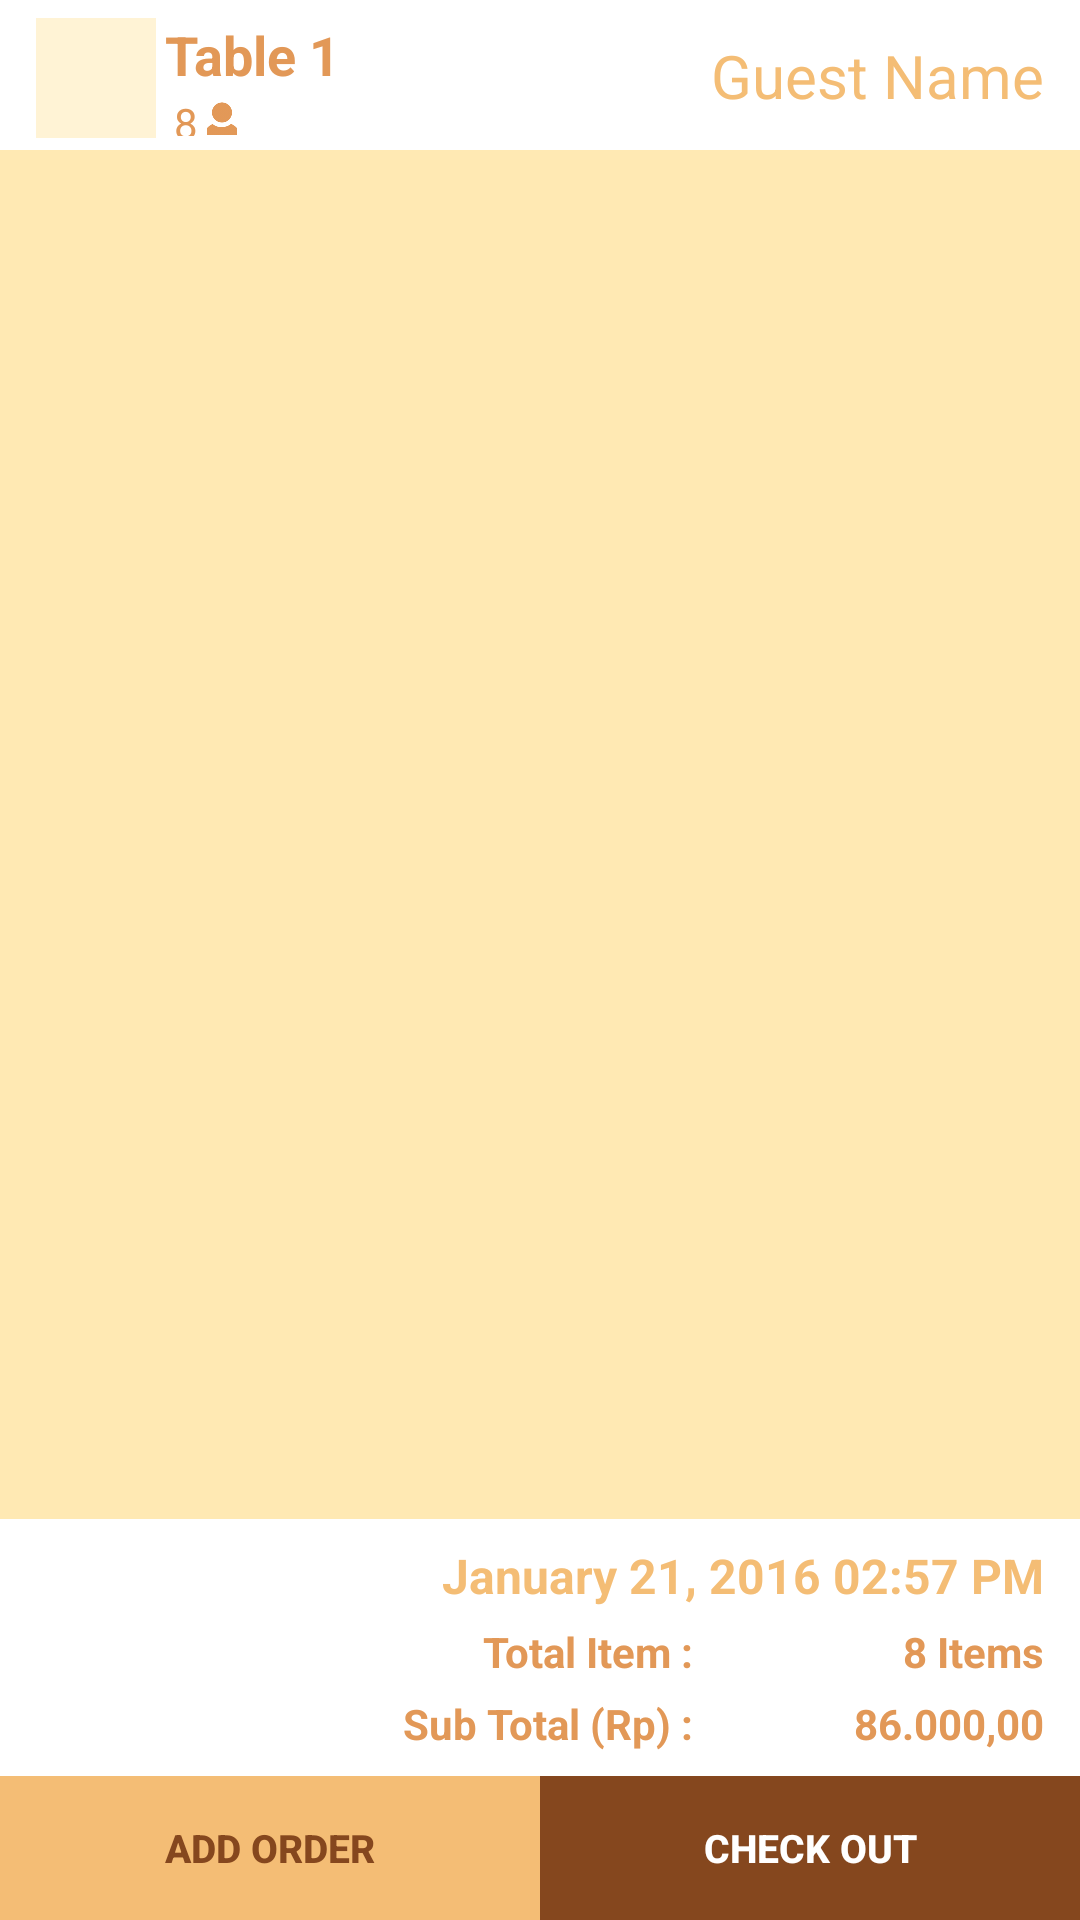

This screen was rendered from an Android layout file. Write that file and the resources it references.
<!-- AndroidManifest.xml: application theme AppTheme -->
<!-- res/layout/fragment_order_detail.xml -->
<?xml version="1.0" encoding="utf-8"?>
<android.support.constraint.ConstraintLayout xmlns:android="http://schemas.android.com/apk/res/android"
    xmlns:app="http://schemas.android.com/apk/res-auto"
    xmlns:tools="http://schemas.android.com/tools"
    android:layout_width="match_parent"
    android:layout_height="match_parent"
    android:background="@color/softbrown">

    <android.support.constraint.ConstraintLayout
        android:id="@+id/relativeLayout"
        android:layout_width="0dp"
        android:layout_height="50dp"
        android:background="@color/white"
        android:gravity="center"
        app:layout_constraintLeft_toLeftOf="parent"
        app:layout_constraintRight_toRightOf="parent"
        app:layout_constraintTop_toTopOf="parent"
        tools:layout_constraintLeft_creator="1"
        tools:layout_constraintRight_creator="1">

        <ImageView
            android:id="@+id/imageView15"
            android:layout_width="40dp"
            android:layout_height="40dp"
            android:layout_marginLeft="12dp"
            android:background="@color/softbrownARGB"
            android:padding="3dp"
            android:tint="@color/actionbar_dark_color"
            app:layout_constraintBottom_toBottomOf="parent"
            app:layout_constraintLeft_toLeftOf="parent"
            app:layout_constraintTop_toTopOf="parent"
            app:srcCompat="@drawable/table"
            app:layout_constraintVertical_bias="0.6"
            android:layout_marginStart="12dp" />

        <TextView
            android:id="@+id/order_detail_total_customer"
            android:layout_width="wrap_content"
            android:layout_height="14dp"
            android:layout_marginLeft="3dp"
            android:layout_marginStart="3dp"
            android:layout_marginTop="1dp"
            android:gravity="center"
            android:text="8"
            android:textColor="@color/actionbar_dark_color"
            android:textSize="@dimen/mth_tab_width_padding"
            app:layout_constraintLeft_toLeftOf="@+id/order_detail_table_number"
            app:layout_constraintTop_toBottomOf="@+id/order_detail_table_number" />

        <TextView
            android:id="@+id/order_detail_table_number"
            android:layout_width="wrap_content"
            android:layout_height="wrap_content"
            android:text="Table 1"
            android:textColor="@color/actionbar_dark_color"
            android:textSize="18sp"
            android:textStyle="bold"
            app:layout_constraintVertical_chainStyle="packed"
            app:layout_constraintLeft_toRightOf="@+id/imageView15"
            android:layout_marginLeft="3dp"
            app:layout_constraintTop_toTopOf="@+id/imageView15"
            android:layout_marginStart="3dp" />

        <EditText
            android:id="@+id/order_detail_customer_name"
            android:layout_width="0dp"
            android:layout_height="wrap_content"
            android:layout_marginEnd="12dp"
            android:layout_marginLeft="50dp"
            android:layout_marginRight="12dp"
            android:layout_marginStart="50dp"
            android:background="@android:color/transparent"
            android:focusableInTouchMode="true"
            android:gravity="right"
            android:hint="Guest Name"
            android:textColor="@color/actionbar_dark_color"
            android:textColorHint="@color/actionbar_color"
            android:textSize="20sp"
            app:layout_constraintBottom_toBottomOf="parent"
            app:layout_constraintLeft_toRightOf="@+id/order_detail_table_number"
            app:layout_constraintRight_toRightOf="parent"
            app:layout_constraintTop_toTopOf="parent" />

        <ImageView
            android:id="@+id/imageView14"
            android:layout_width="10dp"
            android:layout_height="12dp"
            android:layout_marginLeft="3dp"
            android:layout_marginStart="3dp"
            android:scaleType="centerCrop"
            android:tint="@color/actionbar_dark_color"
            app:layout_constraintBottom_toBottomOf="@+id/order_detail_total_customer"
            app:layout_constraintLeft_toRightOf="@+id/order_detail_total_customer"
            app:layout_constraintTop_toTopOf="@+id/order_detail_total_customer"
            app:layout_constraintVertical_bias="0.8"
            app:srcCompat="@drawable/no_user" />

    </android.support.constraint.ConstraintLayout>

    <android.support.v7.widget.RecyclerView
        android:id="@+id/order_detail_list"
        android:layout_width="0dp"
        android:layout_height="0dp"
        android:layout_margin="3dp"
        android:clipToPadding="false"
        android:scrollbars="vertical"
        app:layout_constraintBottom_toTopOf="@+id/constraintLayout2"
        app:layout_constraintLeft_toLeftOf="parent"
        app:layout_constraintRight_toRightOf="parent"
        app:layout_constraintTop_toBottomOf="@+id/relativeLayout" />

    <android.support.constraint.ConstraintLayout
        android:id="@+id/constraintLayout2"
        android:layout_width="0dp"
        android:layout_height="wrap_content"
        app:layout_constraintBottom_toBottomOf="parent"
        app:layout_constraintLeft_toLeftOf="parent"
        app:layout_constraintRight_toRightOf="parent">

        <android.support.constraint.ConstraintLayout
            android:id="@+id/order_detail_bottom_info"
            android:layout_width="0dp"
            android:layout_height="wrap_content"
            android:background="@color/white"
            android:paddingBottom="8dp"
            android:paddingLeft="12dp"
            android:paddingRight="12dp"
            android:paddingTop="8dp"
            app:layout_constraintLeft_toLeftOf="parent"
            app:layout_constraintRight_toRightOf="parent"
            app:layout_constraintTop_toTopOf="parent">

            <TextView
                android:id="@+id/order_detail_date"
                android:layout_width="wrap_content"
                android:layout_height="wrap_content"
                android:gravity="right|center_vertical"
                android:text="January 21, 2016 02:57 PM"
                android:textColor="@color/actionbar_color"
                android:textSize="16sp"
                android:textStyle="bold"
                app:layout_constraintRight_toRightOf="parent"
                app:layout_constraintTop_toTopOf="parent" />

            <TextView
                android:id="@+id/textView38"
                android:layout_width="0dp"
                android:layout_height="wrap_content"
                android:gravity="right|center_vertical"
                android:text="Total Item :"
                android:textColor="@color/actionbar_dark_color"
                android:textStyle="bold"
                app:layout_constraintHorizontal_weight="0.75"
                app:layout_constraintLeft_toLeftOf="parent"
                app:layout_constraintRight_toLeftOf="@+id/order_detail_total_item"
                app:layout_constraintTop_toTopOf="@+id/order_detail_total_item" />

            <TextView
                android:id="@+id/order_detail_total_item"
                android:layout_width="0dp"
                android:layout_height="wrap_content"
                android:layout_marginTop="5dp"
                android:gravity="right|center_vertical"
                android:text="8 Items"
                android:textColor="@color/actionbar_dark_color"
                android:textStyle="bold"
                app:layout_constraintHorizontal_weight="0.4"
                app:layout_constraintLeft_toRightOf="@+id/textView38"
                app:layout_constraintRight_toRightOf="parent"
                app:layout_constraintTop_toBottomOf="@+id/order_detail_date" />

            <TextView
                android:id="@+id/textView37"
                android:layout_width="0dp"
                android:layout_height="wrap_content"
                android:gravity="right|center_vertical"
                android:text="Sub Total (Rp) :"
                android:textColor="@color/actionbar_dark_color"
                android:textStyle="bold"
                app:layout_constraintHorizontal_weight="0.75"
                app:layout_constraintLeft_toLeftOf="parent"
                app:layout_constraintRight_toLeftOf="@+id/order_detail_sub_total"
                app:layout_constraintTop_toTopOf="@+id/order_detail_sub_total" />

            <TextView
                android:id="@+id/order_detail_sub_total"
                android:layout_width="0dp"
                android:layout_height="wrap_content"
                android:layout_marginTop="5dp"
                android:gravity="right|center_vertical"
                android:text="86.000,00"
                android:textColor="@color/actionbar_dark_color"
                android:textStyle="bold"
                app:layout_constraintHorizontal_weight="0.4"
                app:layout_constraintLeft_toRightOf="@+id/textView37"
                app:layout_constraintRight_toRightOf="parent"
                app:layout_constraintTop_toBottomOf="@+id/order_detail_total_item" />
        </android.support.constraint.ConstraintLayout>

        <android.support.constraint.ConstraintLayout
            android:layout_width="0dp"
            android:layout_height="wrap_content"
            app:layout_constraintBottom_toBottomOf="parent"
            app:layout_constraintLeft_toLeftOf="parent"
            app:layout_constraintRight_toRightOf="parent"
            app:layout_constraintTop_toBottomOf="@+id/order_detail_bottom_info">

            <Button
                android:id="@+id/order_detail_btn_add"
                android:layout_width="0dp"
                android:layout_height="wrap_content"
                android:background="@drawable/selector_button_white_brown_border"
                android:gravity="center"
                android:text="Add Order"
                android:textColor="@color/brown"
                android:textSize="13sp"
                android:textStyle="bold"
                app:layout_constraintHorizontal_weight="1"
                app:layout_constraintLeft_toLeftOf="parent"
                app:layout_constraintRight_toLeftOf="@+id/order_detail_btn_checkout" />

            <Button
                android:id="@+id/order_detail_btn_checkout"
                android:layout_width="0dp"
                android:layout_height="wrap_content"
                android:background="@drawable/selector_button_brown_white_border"
                android:gravity="center"
                android:padding="0dp"
                android:text="Check Out"
                android:textColor="@color/white"
                android:textSize="13sp"
                android:textStyle="bold"
                android:theme="@style/MaterialBtnBrown"
                app:layout_constraintHorizontal_weight="1"
                app:layout_constraintLeft_toRightOf="@+id/order_detail_btn_add"
                app:layout_constraintRight_toRightOf="parent"
                app:layout_constraintTop_toTopOf="@+id/order_detail_btn_add"
                android:layout_marginTop="0dp" />
        </android.support.constraint.ConstraintLayout>
    </android.support.constraint.ConstraintLayout>

</android.support.constraint.ConstraintLayout>
<!-- resources referenced by this layout -->
<resources>
  <color name="actionbar_color">#f4bd75</color>
  <color name="actionbar_dark_color">#e29857</color>
  <color name="brown">#85471E</color>
  <color name="softbrown">#FFE9B3</color>
  <color name="softbrownARGB">#fff3d5</color>
  <color name="white">#FFFF</color>
  <!-- drawable no_user: png bitmap (drawable, 4738 bytes) -->
  <!-- drawable selector_button_brown_white_border (drawable) -->
  <?xml version="1.0" encoding="utf-8"?>
  <selector xmlns:android="http://schemas.android.com/apk/res/android">
  
      <item android:state_pressed="false" android:state_selected="false" >
  
          <shape>
  
              <solid android:color="@color/brown" />
              <stroke
                  android:width="0.5dp"
                  android:color="@color/brown" />
  
  
          </shape>
  
      </item>
  
      <item android:state_pressed="true" >
  
          <shape>
  
              <solid android:color="#5c2f10" />
              <stroke
                  android:width="0.5dp"
                  android:color="@color/brown" />
  
          </shape>
  
      </item>
  
  </selector>
  <!-- drawable selector_button_white_brown_border (drawable) -->
  <?xml version="1.0" encoding="utf-8"?>
  <selector xmlns:android="http://schemas.android.com/apk/res/android">
  
      <item android:state_pressed="false" android:state_selected="false" >
  
          <shape>
  
              <solid android:color="@color/actionbar_color" />
              <stroke
                  android:width="0.5dp"
                  android:color="@color/actionbar_color" />
  
          </shape>
  
      </item>
  
      <item android:state_pressed="true" >
  
          <shape>
  
              <solid android:color="#eaa76c" />
              <stroke
                  android:width="0.5dp"
                  android:color="@color/actionbar_color" />
  
  
          </shape>
  
      </item>
  
  </selector>
  <style name="MaterialBtnBrown" parent="ThemeOverlay.AppCompat.Dark">
          <item name="colorAccent">@color/brown</item>
      </style>
  <style name="AppTheme" parent="Theme.AppCompat.Light.NoActionBar">
          
          <item name="colorPrimary">@color/orange6</item>
          <item name="colorPrimaryDark">#85471E</item>
          <item name="colorAccent">@color/grey_font</item>
      </style>
  <color name="orange6">#e29857</color>
  <color name="grey_font">#ff9e9e9e</color>
</resources>
